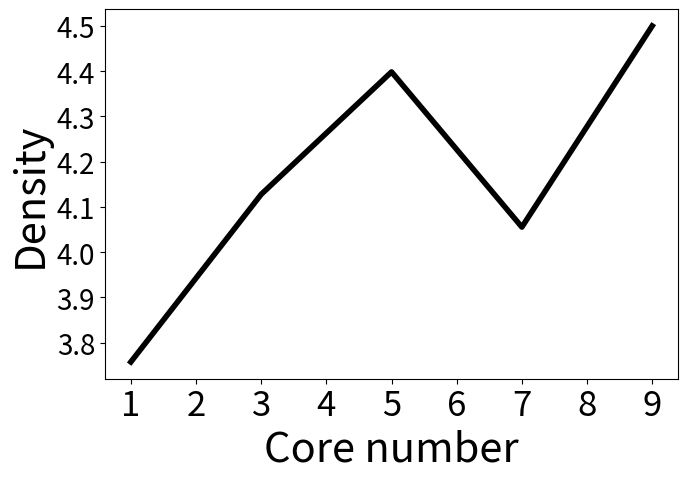

Python code for this plot:

import matplotlib.pyplot as plt
from matplotlib.pyplot import MultipleLocator
plt.figure(figsize=(7.4,4.8))
x = [1, 3, 5, 7, 9]#点的横坐标
#ImprovedEd = [ 9.421, 38.5, 82.92, 190.26, 256.571]#线1的纵坐标
#NormalEd = [16.12, 128.484, 186.973, 621.971, 622.714]#线2的纵坐标

ImprovedEd = [ 3.757590361445783, 4.1278873239436615,  4.398412698412699,  4.055555555555555, 4.5]#线1的纵坐标
plt.plot(x,ImprovedEd,'-',linewidth='4',color = 'black',label="BasicCore")#s-:方形
plt.xlabel("Core number",fontsize=30)#横坐标名字
plt.ylabel("Density",fontsize=30)   # 纵坐标label

x_major_locator=MultipleLocator(1)

ax=plt.gca()

ax.xaxis.set_major_locator(x_major_locator)

plt.xticks(fontsize=25)
plt.yticks(fontsize=20)
plt.show()